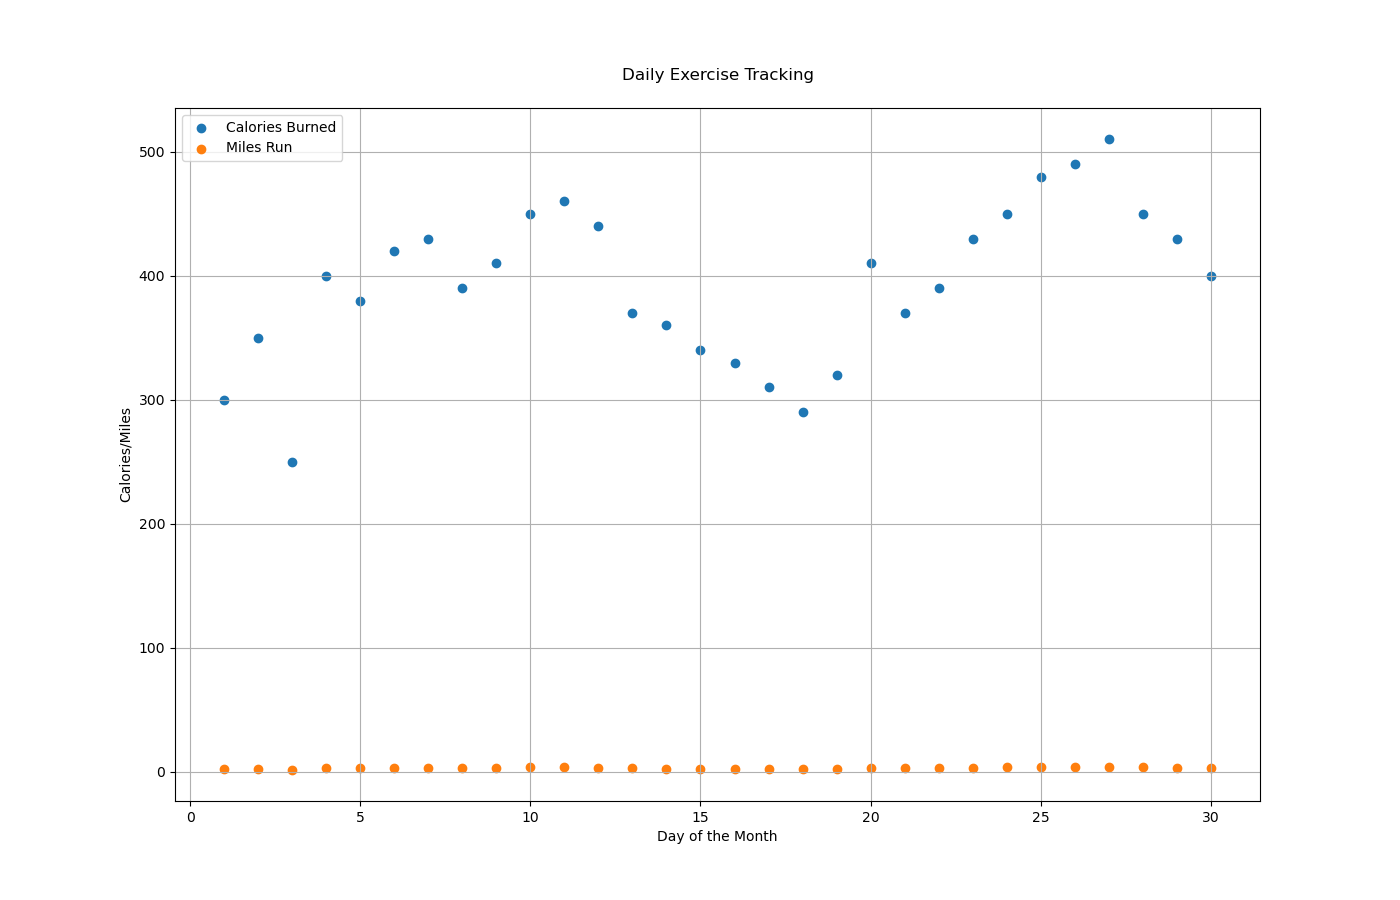

Source data for this figure (header and first rows):
Days, Calories Burned, Miles Run
1, 300, 2
2, 350, 2.5
3, 250, 1.8
4, 400, 3
5, 380, 2.8
6, 420, 3.2
7, 430, 3.3
8, 390, 3
9, 410, 3.1
10, 450, 3.5
11, 460, 3.6
12, 440, 3.4
13, 370, 2.7
14, 360, 2.6
15, 340, 2.4
16, 330, 2.3
17, 310, 2.1
18, 290, 1.9
19, 320, 2.2
20, 410, 3.1
21, 370, 2.7
22, 390, 3
23, 430, 3.3
24, 450, 3.5
25, 480, 3.8
26, 490, 3.9
27, 510, 4.1
28, 450, 3.5
29, 430, 3.3
30, 400, 3
